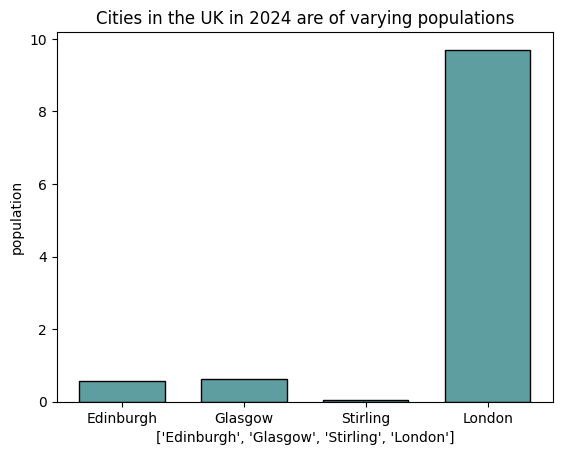
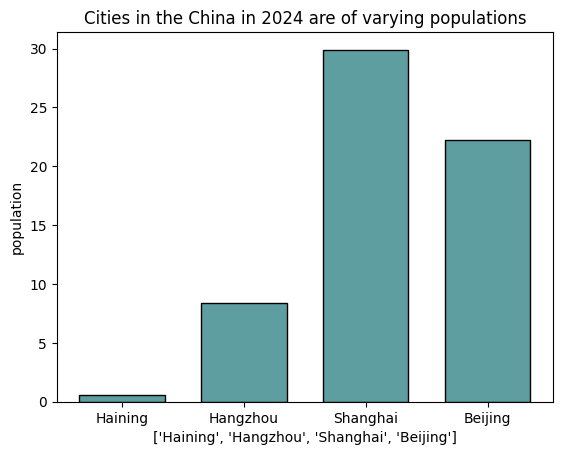

Here is the Python script that generated these plots, in order:
uk_cities=[0.56,0.62,0.04,9.7] #Make a uk_cities list
china_cities=[0.58,8.4,29.9,22.2] #Make a china_cities list
print(uk_cities) #print the uk_cities list
print(china_cities) #print the china_cities list
cities=uk_cities+china_cities
import numpy as np
import matplotlib.pyplot as plt
plt.rcParams['font.sans-serif']=['SimSun'] #Set the font
cities=["Edinburgh", "Glasgow", "Stirling", "London"] #input x_data
population=[0.56,0.62,0.04,9.7] #input y_data
std_err = [1, 1, 1, 1, 1]
width = 30 #The maximum value of y-axis
plt.figure()
plt.bar(x=cities, height=population, width=0.7, color='cadetblue',ec='black') #set the style of the bar graph
plt.xlabel(cities)
plt.ylabel("population")
plt.title("Cities in the UK in 2024 are of varying populations") #Make a title
plt.show() #show the graph
plt.clf() 
plt.rcParams['font.sans-serif']=['SimSun'] #Set the font
cities=["Haining", "Hangzhou", "Shanghai", "Beijing"] #input x_data
population=[0.58,8.4,29.9,22.2] #input y_data
std_err = [1, 1, 1, 1, 1]
width = 30 #The maximum value of y-axis
plt.bar(x=cities, height=population, width=0.7, color='cadetblue',ec='black') #set the style of the bar graph
plt.xlabel(cities)
plt.ylabel("population")
plt.title("Cities in the China in 2024 are of varying populations") #Make a title
plt.show() #show the graph
plt.clf()
